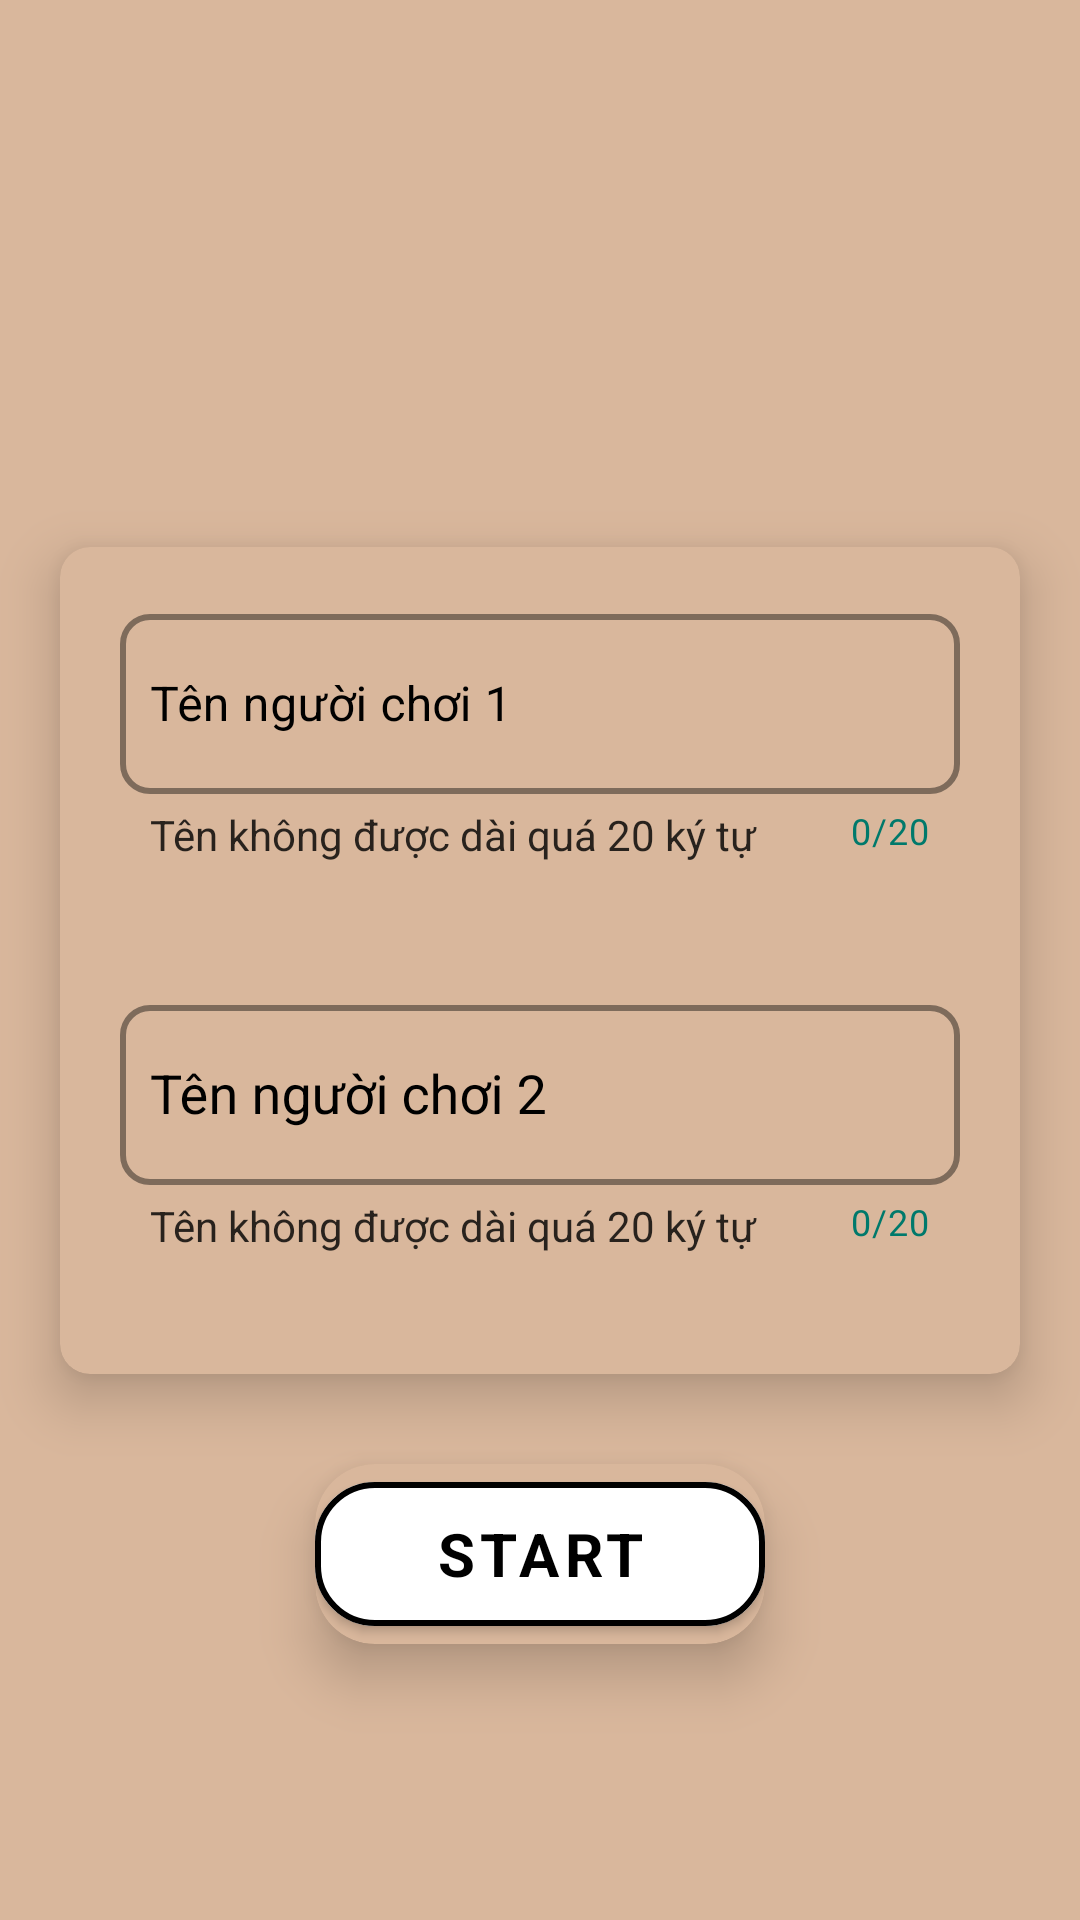

Here is an Android app screen rendered from its layout file. Give the layout XML and the strings, colors and styles it references.
<!-- AndroidManifest.xml: application theme Theme.TikTakToe -->
<!-- res/layout/fragment_detail.xml -->
<?xml version="1.0" encoding="utf-8"?>
<androidx.constraintlayout.widget.ConstraintLayout xmlns:android="http://schemas.android.com/apk/res/android"
    xmlns:app="http://schemas.android.com/apk/res-auto"
    xmlns:tools="http://schemas.android.com/tools"
    android:layout_width="match_parent"
    android:layout_height="match_parent"
    android:background="@color/color_brown_bg"
    tools:context=".fragment.MainFragment">

    <androidx.cardview.widget.CardView
        android:id="@+id/cv_cv"
        android:layout_width="match_parent"
        android:layout_height="wrap_content"
        android:layout_gravity="center"
        android:layout_marginHorizontal="20dp"
        app:cardBackgroundColor="@color/color_brown_bg"
        app:cardCornerRadius="10dp"
        app:cardElevation="11dp"
        app:layout_constraintBottom_toBottomOf="parent"
        app:layout_constraintTop_toTopOf="parent">


        <LinearLayout
            android:layout_width="match_parent"
            android:layout_height="wrap_content"
            android:layout_gravity="center"
            android:gravity="center"
            android:orientation="vertical">


            <com.google.android.material.textfield.TextInputLayout
                android:id="@+id/text_inputLayout_player1"
                style="@style/Widget.MaterialComponents.TextInputLayout.OutlinedBox.ExposedDropdownMenu"
                android:layout_width="match_parent"
                android:layout_height="wrap_content"
                android:layout_marginHorizontal="20dp"
                android:layout_marginTop="15dp"
                android:textColorHint="@color/black"

                app:boxCornerRadiusBottomEnd="10dp"
                app:boxCornerRadiusBottomStart="10dp"
                app:boxCornerRadiusTopEnd="10dp"
                app:boxCornerRadiusTopStart="10dp"

                app:boxStrokeColor="@color/white"
                app:boxStrokeWidth="2dp"

                app:counterEnabled="true"
                app:counterMaxLength="20"
                app:counterOverflowTextColor="@color/red"
                app:counterTextColor="@color/green"

                app:endIconCheckable="true"
                app:endIconMode="clear_text"
                app:endIconTint="@color/black"

                app:errorEnabled="true"
                app:errorTextColor="@color/red"

                app:helperText="Tên không được dài quá 20 ký tự"
                app:helperTextEnabled="true"
                app:helperTextTextAppearance="@style/TextAppearance.AppCompat.Small.Inverse"
                app:helperTextTextColor="#D0000000"

                app:hintAnimationEnabled="true"
                app:hintEnabled="true"
                app:hintTextAppearance="@style/hintedt"
                app:hintTextColor="@color/color_text_hint">


                <AutoCompleteTextView

                    android:id="@+id/text_inputEdt_player1"
                    android:layout_width="match_parent"
                    android:layout_height="60dp"
                    android:hint="Tên người chơi 1"
                    android:inputType="text"
                    android:maxLength="20"
                    android:paddingHorizontal="10dp"
                    android:textColor="@color/black"
                    android:textColorHint="@color/black" />


            </com.google.android.material.textfield.TextInputLayout>


            <com.google.android.material.textfield.TextInputLayout
                android:id="@+id/text_inputLayout_player2"
                style="@style/Widget.MaterialComponents.TextInputLayout.OutlinedBox"
                android:layout_width="match_parent"
                android:layout_height="wrap_content"
                android:layout_marginHorizontal="20dp"
                android:layout_marginVertical="40dp"
                android:autofillHints="name"

                android:elevation="8dp"
                android:textColorHint="@color/black"
                app:boxCornerRadiusBottomEnd="10dp"

                app:boxCornerRadiusBottomStart="10dp"
                app:boxCornerRadiusTopEnd="10dp"
                app:boxCornerRadiusTopStart="10dp"

                app:boxStrokeColor="@color/white"
                app:boxStrokeWidth="2dp"
                app:counterEnabled="true"
                app:counterMaxLength="20"

                app:counterOverflowTextColor="@color/red"
                app:counterTextColor="@color/green"
                app:endIconCheckable="true"
                app:endIconMode="clear_text"
                app:endIconTint="@color/black"
                app:errorEnabled="true"
                app:errorTextColor="@color/red"
                app:helperText="Tên không được dài quá 20 ký tự"
                app:helperTextEnabled="true"
                app:helperTextTextAppearance="@style/TextAppearance.AppCompat.Small.Inverse"
                app:helperTextTextColor="#D0000000"
                app:hintAnimationEnabled="true"
                app:hintEnabled="true"
                app:hintTextAppearance="@style/hintedt"
                app:hintTextColor="@color/color_text_hint">

                <AutoCompleteTextView
                    android:id="@+id/text_inputEdt_player2"
                    android:layout_width="match_parent"
                    android:layout_height="60dp"
                    android:hint="Tên người chơi 2"
                    android:inputType="text"
                    android:maxLength="20"
                    android:paddingHorizontal="10dp"
                    android:textColor="@color/black"
                    android:textColorHint="@color/black" />


            </com.google.android.material.textfield.TextInputLayout>


        </LinearLayout>
    </androidx.cardview.widget.CardView>

    <androidx.cardview.widget.CardView
        android:layout_width="wrap_content"
        android:layout_height="wrap_content"
        android:layout_gravity="center_horizontal|bottom"
        android:layout_marginTop="30dp"
        android:layout_marginBottom="20dp"
        app:cardBackgroundColor="@color/color_brown_bg"
        app:cardCornerRadius="20dp"
        app:cardElevation="11dp"
        app:layout_constraintEnd_toEndOf="parent"
        app:layout_constraintStart_toStartOf="parent"
        app:layout_constraintTop_toBottomOf="@id/cv_cv">

        <com.google.android.material.button.MaterialButton
            android:id="@+id/play_bt"
            android:layout_width="150dp"
            android:layout_height="60dp"
            android:backgroundTint="@color/white"
            android:drawableLeft="@drawable/ic_play"
            android:drawableTint="#E53935"
            android:elevation="7dp"
            android:fontFamily="sans-serif"
            android:gravity="center"
            android:insetLeft="00dp"
            android:text="Start"
            android:textColor="@color/black"
            android:textSize="20sp"
            android:textStyle="bold"
            app:cornerRadius="20dp"
            app:rippleColor="@color/teal_700"
            app:strokeWidth="2dp" />
    </androidx.cardview.widget.CardView>

</androidx.constraintlayout.widget.ConstraintLayout>
<!-- resources referenced by this layout -->
<resources>
  <color name="black">#FF000000</color>
  <color name="color_brown_bg">#d9b79c</color>
  <color name="color_text_hint">#1976D2</color>
  <color name="green">#00796B</color>
  <color name="red">#D32F2F</color>
  <color name="teal_700">#FF018786</color>
  <color name="white">#FFFFFFFF</color>
  <style name="hintedt" parent="Widget.Material3.CardView.Outlined">
  
          <item name="android:textColor">#D51D1D1D</item>
          <item name="android:textSize">16sp</item>
      </style>
  <style name="Theme.TikTakToe" parent="Theme.MaterialComponents.DayNight.NoActionBar">
          
          <item name="colorPrimary">@color/purple_500</item>
          <item name="colorPrimaryVariant">@color/purple_700</item>
          <item name="colorOnPrimary">@color/white</item>
          
          <item name="colorSecondary">@color/teal_200</item>
          <item name="colorSecondaryVariant">@color/teal_700</item>
          <item name="colorOnSecondary">@color/black</item>
          
          <item name="android:statusBarColor">@color/color_brown_bg</item>
          
      </style>
  <color name="purple_500">#FF6200EE</color>
  <color name="purple_700">#FF3700B3</color>
  <color name="teal_200">#FF03DAC5</color>
</resources>
